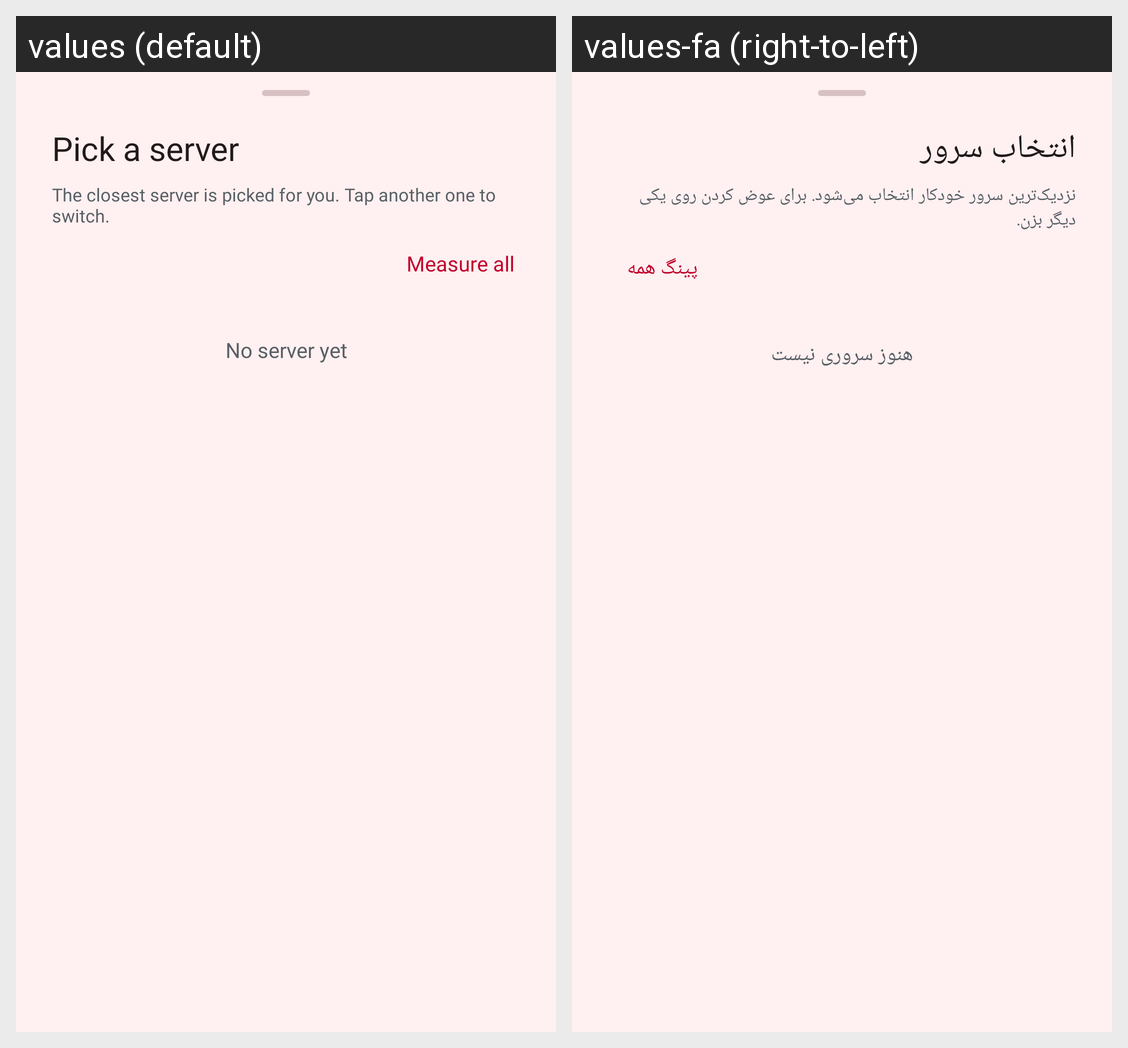

For this localized Android screen grid, give each drawn string resource with its value in every locale shown.
Android screen res/layout/sheet_fox_servers.xml rendered under 2 locales, left to right: values (default), values-fa (right-to-left). Device: Nexus 5 (rendered at 1080×1920; each locale shown at half size, 540×960, under a caption strip naming it); theme AppTheme.
Strings drawn on this screen, with the default value and each locale's value (text and hints the layout hard-codes, and strings that could not be matched under every locale, appear in the picture but are not listed):

fox_servers_pick
  values: Pick a server
  values-fa: انتخاب سرور

fox_servers_sub
  values: The closest server is picked for you. Tap another one to switch.
  values-fa: نزدیک‌ترین سرور خودکار انتخاب می‌شود. برای عوض کردن روی یکی دیگر بزن.

fox_measure_all
  values: Measure all
  values-fa: پینگ همه

fox_server_empty
  values: No server yet
  values-fa: هنوز سروری نیست
